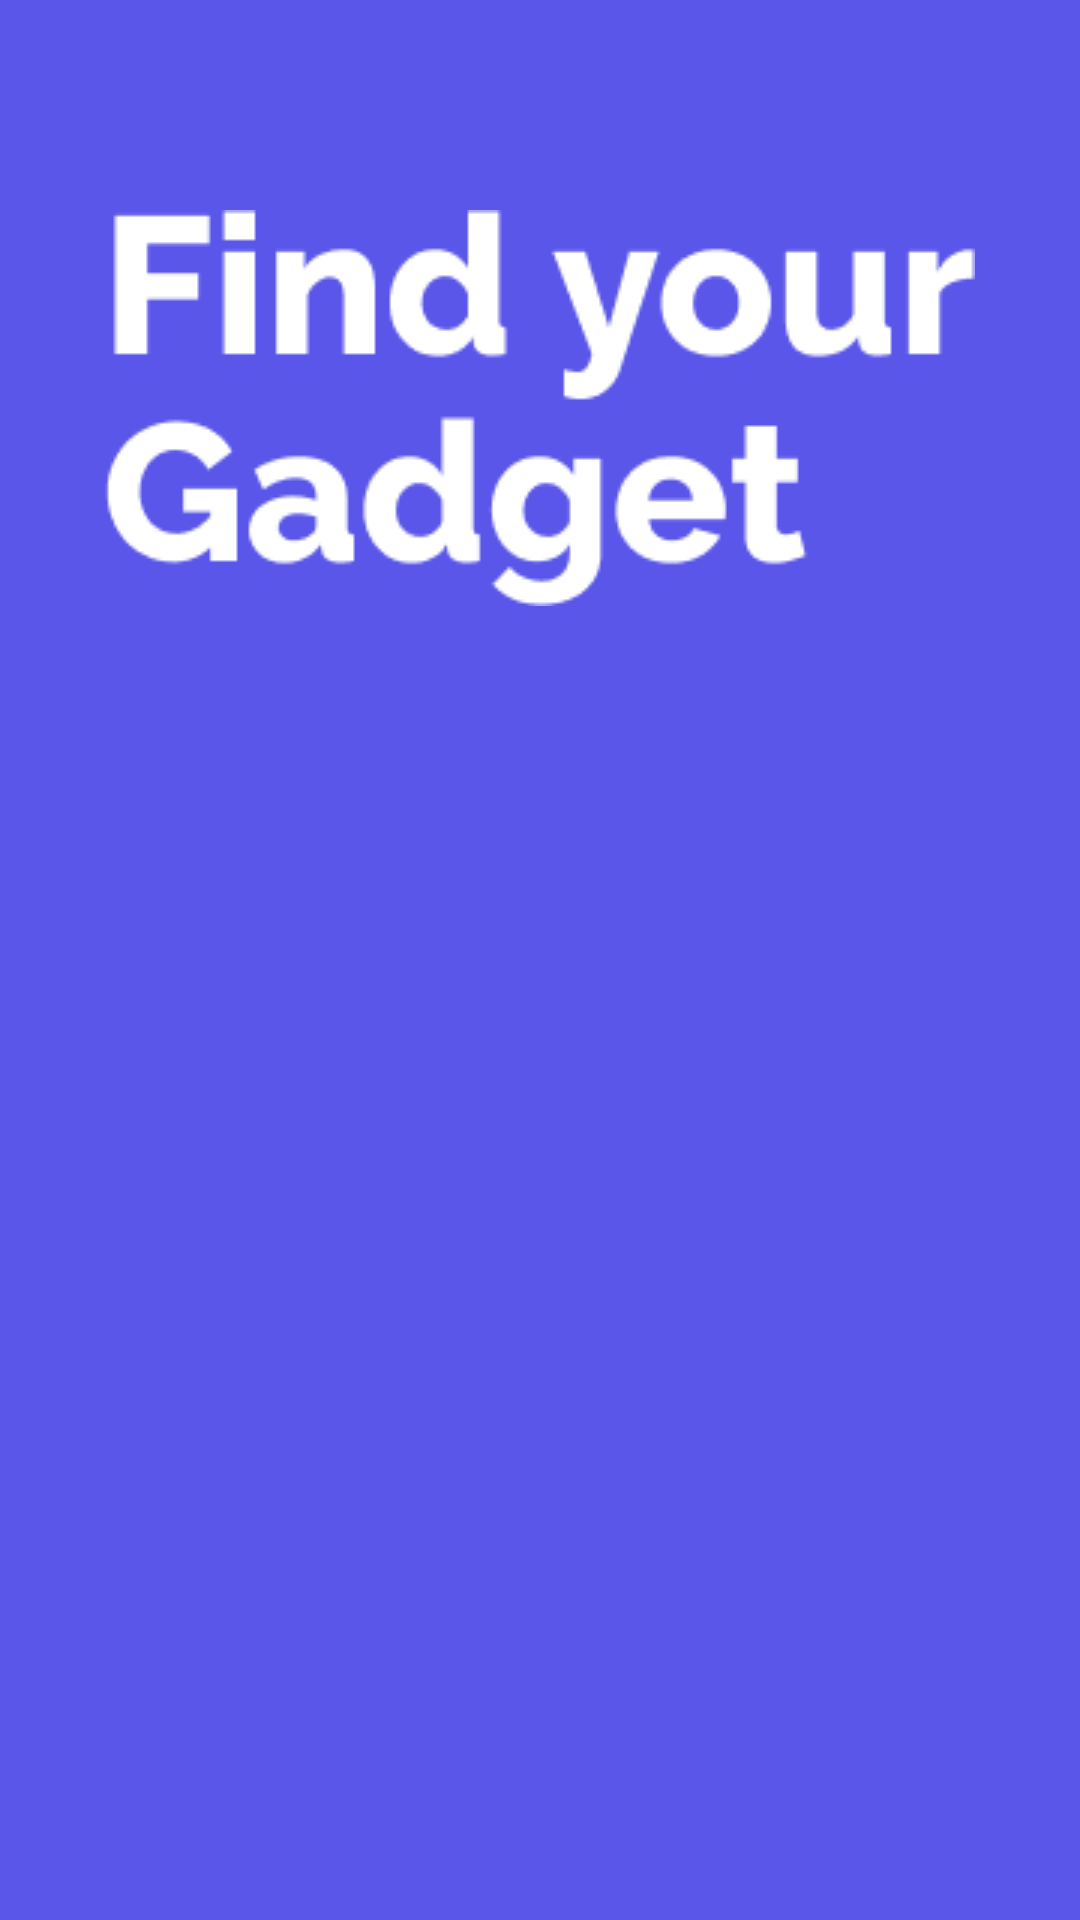

Reconstruct the res/layout file that produces this screen, plus the resources it refers to.
<!-- AndroidManifest.xml: application theme Theme.TechEcApp -->
<!-- res/layout/fragment_splash.xml -->
<?xml version="1.0" encoding="utf-8"?>
<androidx.constraintlayout.widget.ConstraintLayout xmlns:android="http://schemas.android.com/apk/res/android"
    xmlns:app="http://schemas.android.com/apk/res-auto"
    xmlns:tools="http://schemas.android.com/tools"
    android:layout_width="match_parent"
    android:layout_height="match_parent"
    android:background="@color/maincolor"
    tools:context=".ui.splash.SplashFragment">

    <ImageView
        android:id="@+id/imageView"
        android:layout_width="wrap_content"
        android:layout_height="wrap_content"
        android:layout_marginTop="70dp"
        android:src="@drawable/logotext"
        app:layout_constraintEnd_toEndOf="parent"
        app:layout_constraintHorizontal_bias="0.5"
        app:layout_constraintStart_toStartOf="parent"
        app:layout_constraintTop_toTopOf="parent" />

    <ImageView
        android:id="@+id/imageView2"
        android:layout_width="312dp"
        android:layout_height="376dp"
        android:src="@drawable/logo"
        app:layout_constraintEnd_toEndOf="parent"
        app:layout_constraintHorizontal_bias="0.5"
        app:layout_constraintStart_toStartOf="parent"
        app:layout_constraintTop_toBottomOf="@+id/imageView" />

    <com.google.android.material.button.MaterialButton
        android:id="@+id/getStartedBtn"
        android:layout_width="match_parent"
        android:layout_height="wrap_content"
        android:layout_marginStart="50dp"
        android:layout_marginTop="40dp"
        android:layout_marginEnd="50dp"
        android:layout_marginBottom="50dp"
        android:backgroundTint="#FFFFFF"
        android:paddingLeft="62dp"
        android:paddingTop="20dp"
        android:paddingRight="62sp"
        android:paddingBottom="22dp"
        android:text="Get Started"
        android:textColor="@color/maincolor"
        android:textSize="20sp"
        android:textStyle="bold"
        app:cornerRadius="10dp"
        app:layout_constraintBottom_toBottomOf="parent"
        app:layout_constraintEnd_toEndOf="parent"
        app:layout_constraintHorizontal_bias="0.501"
        app:layout_constraintStart_toStartOf="parent"
        app:layout_constraintTop_toBottomOf="@+id/imageView2" />

</androidx.constraintlayout.widget.ConstraintLayout>
<!-- resources referenced by this layout -->
<resources>
  <color name="maincolor">#5956E9</color>
  <!-- drawable logotext: png bitmap (drawable, 5636 bytes) -->
  <style name="Theme.TechEcApp" parent="Base.Theme.TechEcApp" />
  <style name="Base.Theme.TechEcApp" parent="Theme.Material3.DayNight.NoActionBar">
          
           <item name="colorPrimary">@color/maincolor</item>
      </style>
</resources>
